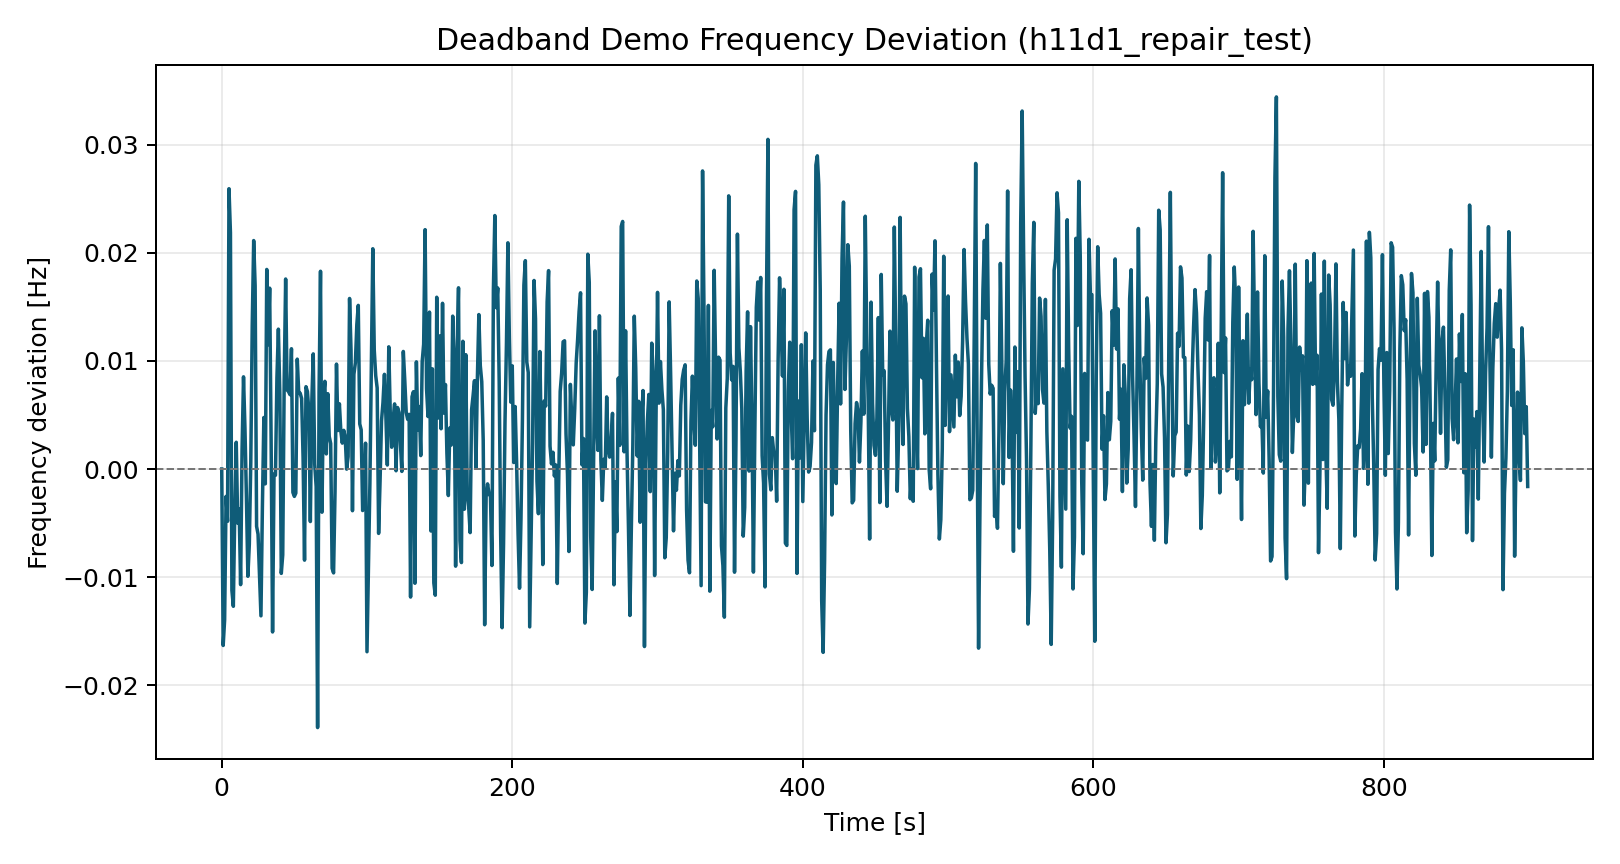

Source data for this figure (header and first rows):
time_s, freq_dev_hz
0.0, 0.0
1.0, -0.01633
2.0, -0.01396
3.0, -0.002534
4.0, -0.004841
5.0, 0.02594
6.0, 0.02187
7.0, -0.01123
8.0, -0.0127
9.0, -0.00379
10.0, 0.002474
11.0, -0.005011
12.0, -0.003683
13.0, -0.0107
14.0, 0.001781
15.0, 0.008528
16.0, 0.003749
17.0, -0.00259
18.0, -0.009927
19.0, -0.006951
20.0, 0.0006025
21.0, 0.01326
22.0, 0.02114
23.0, 0.01697
24.0, -0.005303
25.0, -0.006028
26.0, -0.009757
27.0, -0.01359
28.0, -0.003493
29.0, 0.004766
30.0, -0.001374
31.0, 0.01846
32.0, 0.0115
33.0, 0.01673
34.0, 0.002655
35.0, -0.01508
36.0, -0.0004683
37.0, -0.0005783
38.0, 0.00844
39.0, 0.01294
40.0, 0.006916
41.0, -0.00966
42.0, -0.00795
43.0, 0.008181
44.0, 0.01758
45.0, 0.007314
46.0, 0.007157
47.0, 0.00688
48.0, 0.01113
49.0, -0.002166
50.0, -0.002535
51.0, -0.002236
52.0, 0.01016
53.0, 0.007081
54.0, 0.007012
55.0, 0.006527
56.0, 0.001076
57.0, -0.008435
58.0, 0.007618
59.0, 0.007164
... 840 more rows
